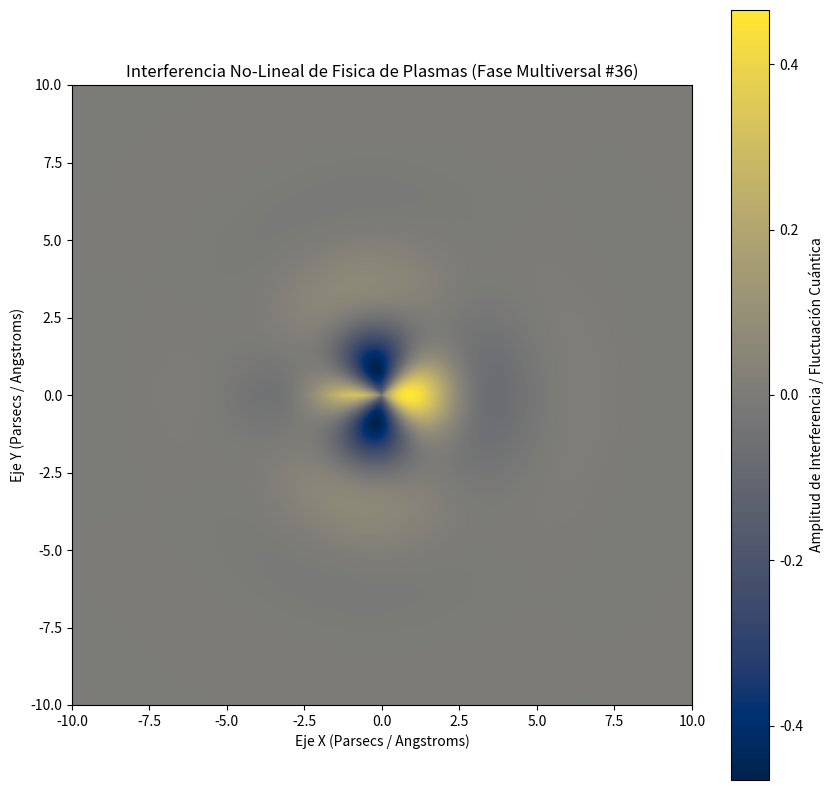

This figure's Python source:
%matplotlib inline
# Simulación Multiversal: Fisica de Plasmas - Variante 36
import numpy as np
import matplotlib.pyplot as plt

# Parámetros Físicos No-Lineales
omega_1 = 1.12
omega_2 = 1.745
lambda_decay = 0.681
phase_shift = 0.027

x = np.linspace(-10, 10, 800)
y = np.linspace(-10, 10, 800)
X, Y = np.meshgrid(x, y)

# Dinámica de Fluidos / Campos Tensor-Escalares (Fase Multiversal)
R = np.sqrt(X**2 + Y**2) + 1e-5
Z = (np.sin(omega_1 * R + phase_shift) * np.cos(omega_2 * np.arctan2(Y, X))) * np.exp(-lambda_decay * R)

plt.figure(figsize=(10, 10))
plt.imshow(Z, cmap='cividis', extent=[-10, 10, -10, 10], origin='lower')
plt.colorbar(label='Amplitud de Interferencia / Fluctuación Cuántica')
plt.title(r'Interferencia No-Lineal de Fisica de Plasmas (Fase Multiversal #36)')
plt.xlabel('Eje X (Parsecs / Angstroms)')
plt.ylabel('Eje Y (Parsecs / Angstroms)')
plt.show()
